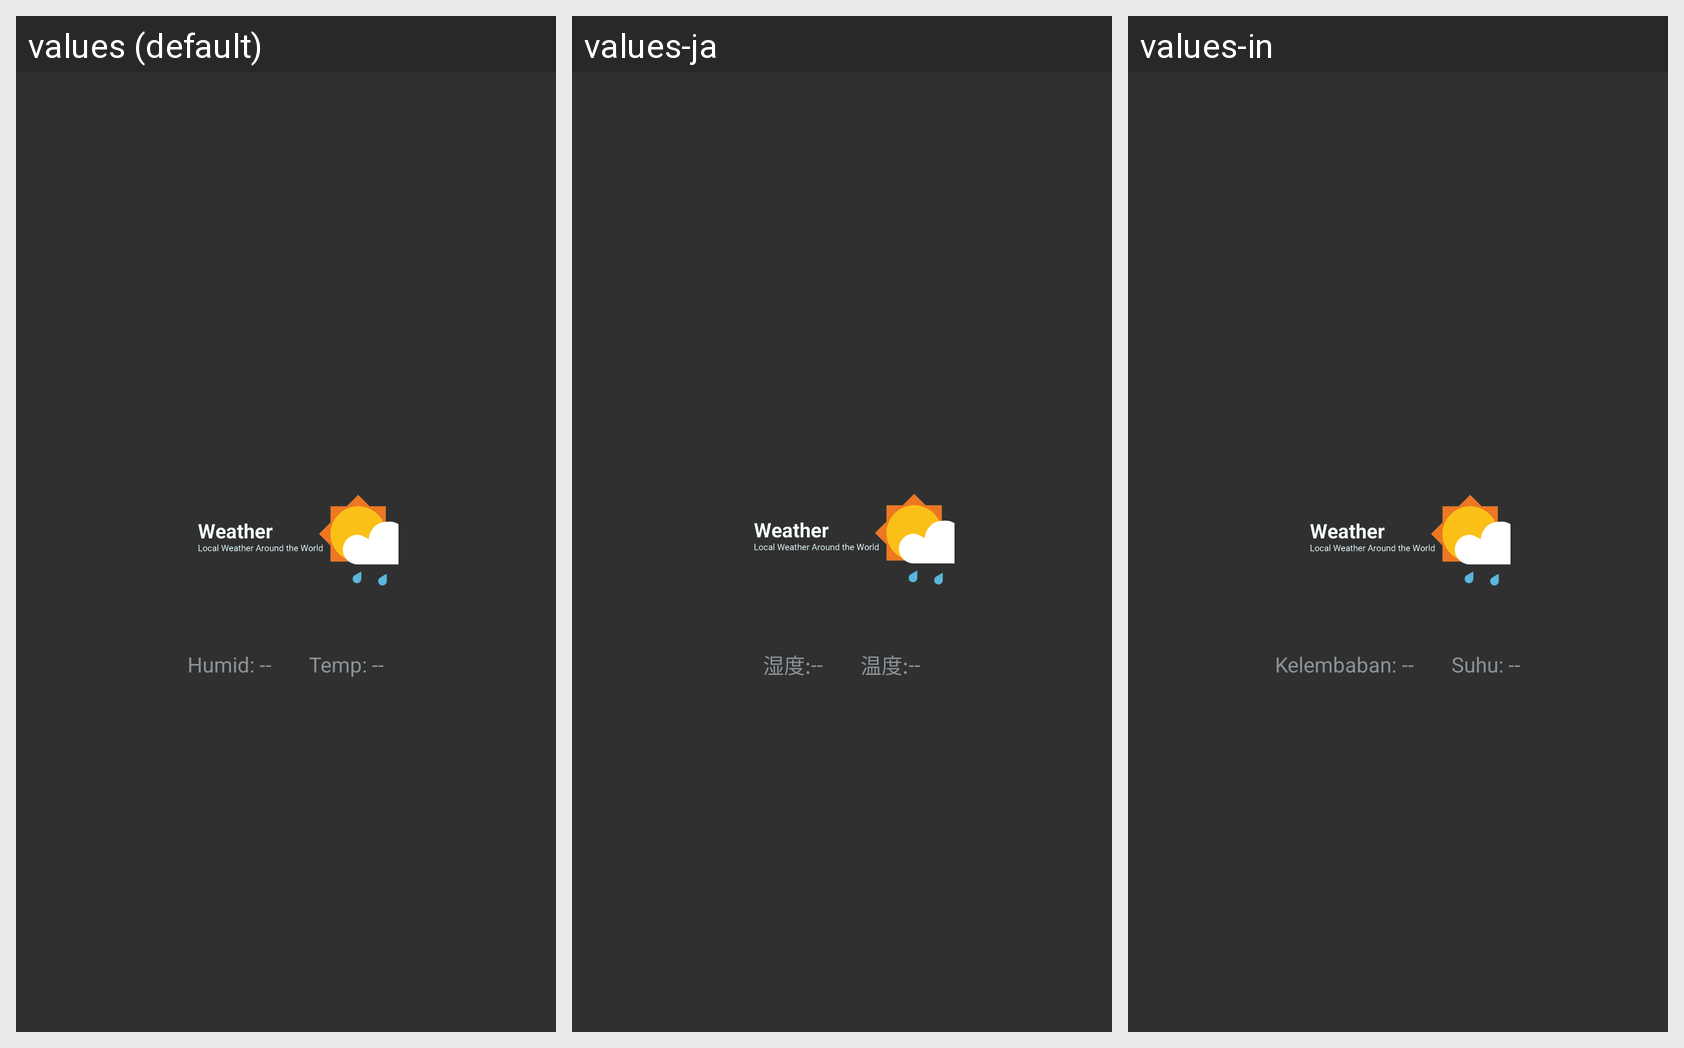

For this localized Android screen grid, give each drawn string resource with its value in every locale shown.
Android screen res/layout/weather_widget.xml rendered under 3 locales, left to right: values (default), values-ja, values-in. Device: Nexus 5 (rendered at 1080×1920; each locale shown at half size, 540×960, under a caption strip naming it); theme Theme.Design.NoActionBar.
Strings drawn on this screen, with the default value and each locale's value (text and hints the layout hard-codes, and strings that could not be matched under every locale, appear in the picture but are not listed):

humidity
  values: Humid: 
  values-ja: 湿度:
  values-in: Kelembaban: 

temp
  values: Temp: 
  values-ja: 温度:
  values-in: Suhu:
